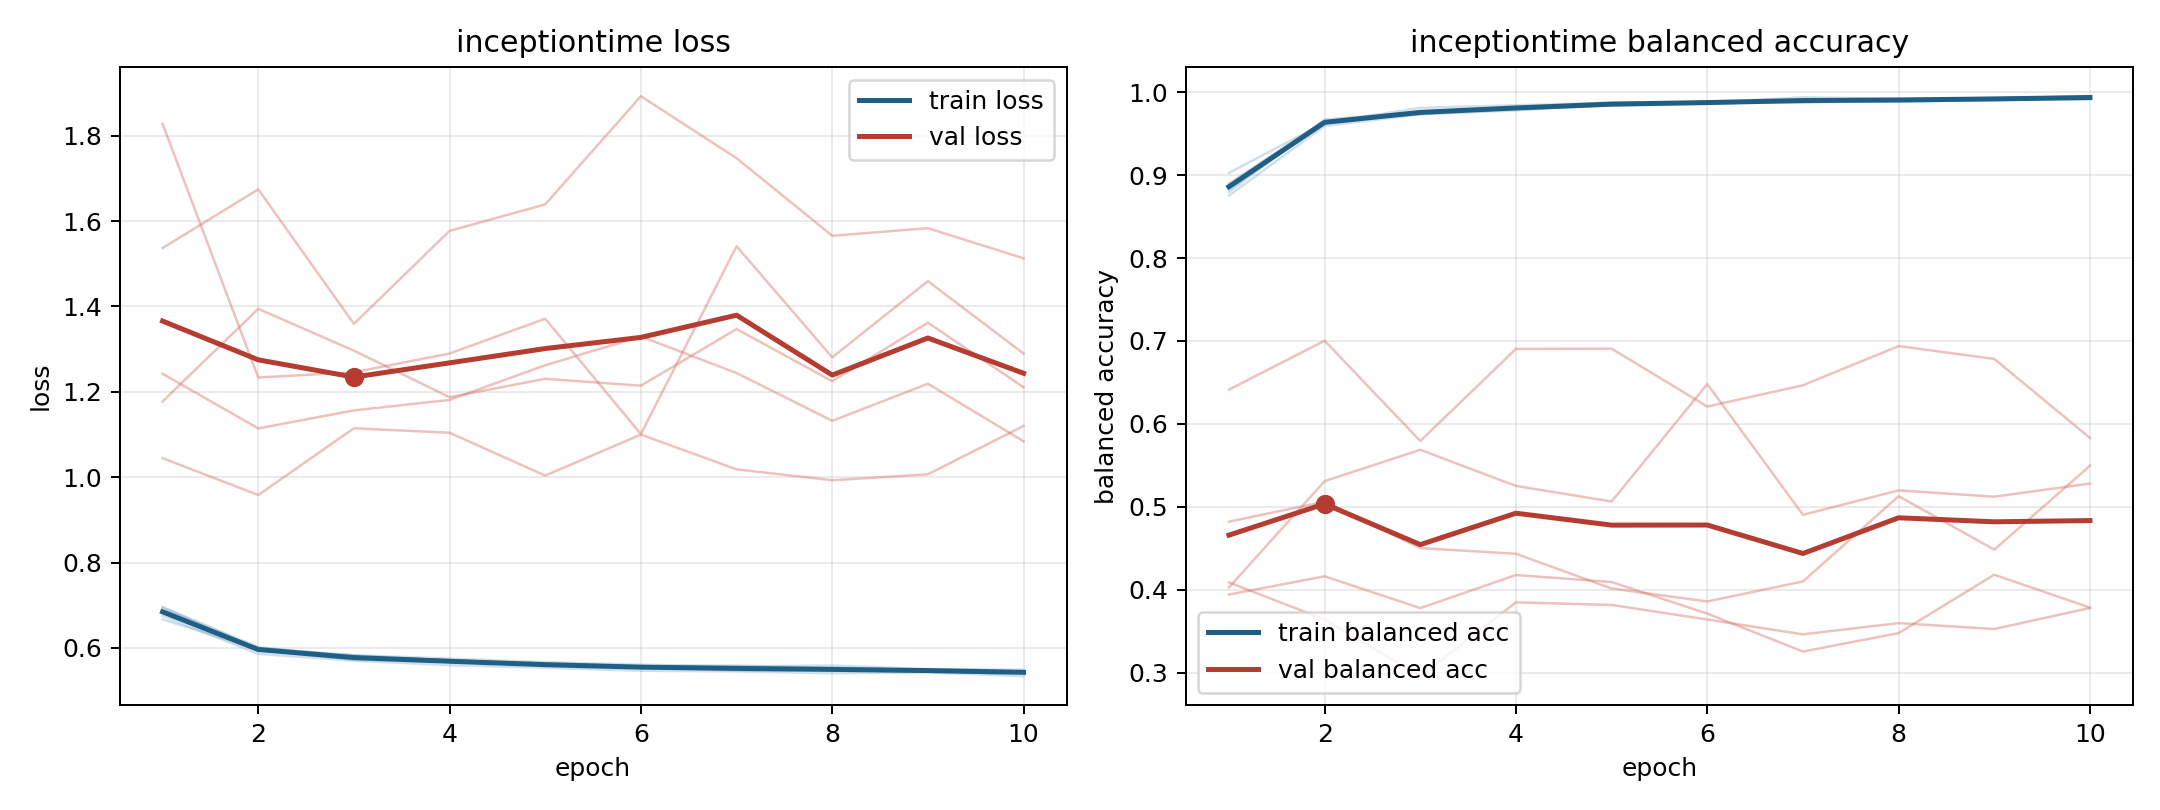

Source data for this figure (header and first rows):
model, fold, epoch, train_loss, train_balanced_accuracy, val_loss, val_balanced_accuracy
inceptiontime, 1, 1, 0.675, 0.89, 1.828, 0.4029
inceptiontime, 1, 2, 0.586, 0.9653, 1.233, 0.531
inceptiontime, 1, 3, 0.57, 0.9733, 1.246, 0.5688
inceptiontime, 1, 4, 0.5594, 0.9813, 1.29, 0.5252
inceptiontime, 1, 5, 0.5534, 0.984, 1.371, 0.5065
inceptiontime, 1, 6, 0.5464, 0.9883, 1.101, 0.6481
inceptiontime, 1, 7, 0.5448, 0.99, 1.541, 0.4904
inceptiontime, 1, 8, 0.5405, 0.991, 1.281, 0.5199
inceptiontime, 1, 9, 0.5424, 0.9903, 1.459, 0.5123
inceptiontime, 1, 10, 0.5339, 0.9932, 1.29, 0.5281
inceptiontime, 2, 1, 0.6898, 0.8825, 1.242, 0.4822
inceptiontime, 2, 2, 0.5993, 0.9631, 1.114, 0.5062
inceptiontime, 2, 3, 0.5825, 0.9747, 1.156, 0.4503
inceptiontime, 2, 4, 0.5701, 0.9817, 1.181, 0.4435
inceptiontime, 2, 5, 0.5638, 0.9878, 1.262, 0.4016
inceptiontime, 2, 6, 0.5568, 0.9877, 1.33, 0.3859
inceptiontime, 2, 7, 0.5586, 0.9886, 1.244, 0.4101
inceptiontime, 2, 8, 0.5534, 0.9908, 1.132, 0.5129
inceptiontime, 2, 9, 0.5479, 0.9925, 1.219, 0.4484
inceptiontime, 2, 10, 0.5446, 0.9951, 1.084, 0.5496
inceptiontime, 3, 1, 0.6671, 0.9027, 1.537, 0.3943
inceptiontime, 3, 2, 0.5954, 0.9631, 1.674, 0.4163
inceptiontime, 3, 3, 0.572, 0.981, 1.359, 0.378
inceptiontime, 3, 4, 0.5671, 0.9842, 1.577, 0.4179
inceptiontime, 3, 5, 0.5614, 0.987, 1.639, 0.4094
inceptiontime, 3, 6, 0.5552, 0.9873, 1.893, 0.3714
inceptiontime, 3, 7, 0.5466, 0.9938, 1.747, 0.3256
inceptiontime, 3, 8, 0.5469, 0.9921, 1.566, 0.3478
inceptiontime, 3, 9, 0.5492, 0.9928, 1.583, 0.4182
inceptiontime, 3, 10, 0.5445, 0.9944, 1.513, 0.3785
inceptiontime, 4, 1, 0.695, 0.8797, 1.045, 0.6414
inceptiontime, 4, 2, 0.5979, 0.9671, 0.9581, 0.7003
inceptiontime, 4, 3, 0.5829, 0.9757, 1.115, 0.5794
inceptiontime, 4, 4, 0.5748, 0.9795, 1.104, 0.6904
inceptiontime, 4, 5, 0.5665, 0.9839, 1.004, 0.6907
inceptiontime, 4, 6, 0.5606, 0.986, 1.1, 0.621
inceptiontime, 4, 7, 0.5565, 0.9898, 1.018, 0.6466
inceptiontime, 4, 8, 0.5586, 0.9882, 0.9928, 0.6938
inceptiontime, 4, 9, 0.5503, 0.9912, 1.007, 0.6784
inceptiontime, 4, 10, 0.5488, 0.9912, 1.12, 0.5831
inceptiontime, 5, 1, 0.6951, 0.8753, 1.177, 0.409
inceptiontime, 5, 2, 0.6019, 0.9592, 1.394, 0.3642
inceptiontime, 5, 3, 0.5789, 0.9733, 1.296, 0.296
inceptiontime, 5, 4, 0.5714, 0.978, 1.187, 0.3849
inceptiontime, 5, 5, 0.5583, 0.9851, 1.23, 0.3818
inceptiontime, 5, 6, 0.5551, 0.9878, 1.214, 0.3642
inceptiontime, 5, 7, 0.5531, 0.9871, 1.347, 0.3463
inceptiontime, 5, 8, 0.5484, 0.9906, 1.225, 0.3599
inceptiontime, 5, 9, 0.5441, 0.9924, 1.362, 0.3528
inceptiontime, 5, 10, 0.5417, 0.9936, 1.211, 0.3781
